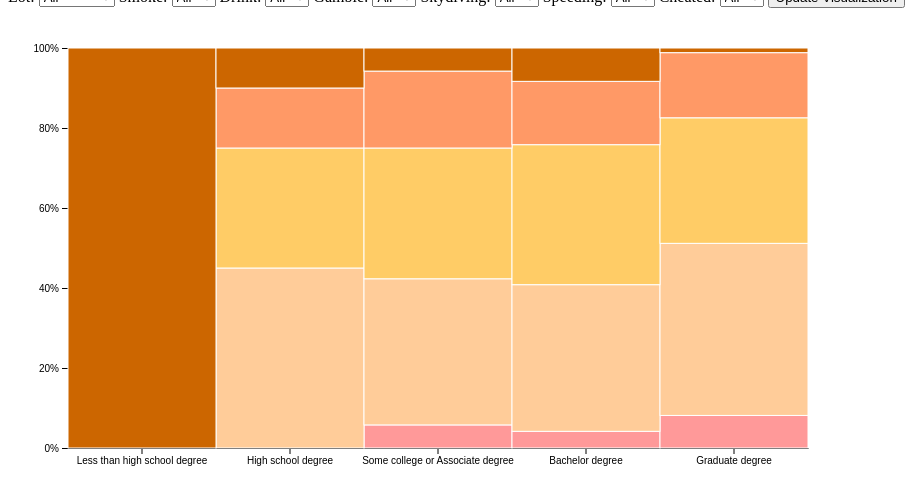
D3 v7 page, settled after 480 driven frames (8 s of simulated time); the page loaded 1 data file(s).


// ── script.js
// Load and process the CSV file
async function loadData() {
    const data = await d3.csv("cleaned_data.csv");
    console.log("Data loaded successfully");
    console.log("Raw Data:", data);
    console.log("Count of Rare:", data.filter(d => d.Steak_Preparation_Ordinal === 0).length);

    // Map values for education and steak preparation
    return data.map(d => ({
        ...d,
        Education_Ordinal: mapEducation(d.Education),
        Steak_Preparation_Ordinal: mapSteakPreparation(d.How_do_you_like_your_steak_prepared_)
    }));
}

function mapEducation(education) {
    const levels = {
        'Less than high school degree': 0,
        'High school degree': 1,
        'Some college or Associate degree': 2,
        'Bachelor degree': 3,
        'Graduate degree': 4
    };
    return levels[education] || -1; // Testing for unmatched
}

function mapSteakPreparation(preparation) {
    const trimmedPreparation = preparation.trim().toLowerCase();
    const preparations = {
        'rare': 0,
        'medium rare': 1,
        'medium': 2,
        'medium well': 3,
        'well': 4
    };
    return preparations.hasOwnProperty(trimmedPreparation) ? preparations[trimmedPreparation] : -1;
}


function transformData(data) {
    const summary = d3.rollup(data, group => {
        const total = group.length;
        return {
            Rare: group.filter(d => d.Steak_Preparation_Ordinal === 0).length / total,
            MediumRare: group.filter(d => d.Steak_Preparation_Ordinal === 1).length / total,
            Medium: group.filter(d => d.Steak_Preparation_Ordinal === 2).length / total,
            MediumWell: group.filter(d => d.Steak_Preparation_Ordinal === 3).length / total,
            Well: group.filter(d => d.Steak_Preparation_Ordinal === 4).length / total
        };
    }, d => d.Education_Ordinal);

    // Normalize the percentages to ensure they add up to 1 within each group
    summary.forEach((value, key) => {
        const sum = Object.values(value).reduce((acc, curr) => acc + curr, 0);
        Object.keys(value).forEach(k => value[k] /= sum);
    });

    console.log("Data transformed successfully:", summary);

    // Sort the summary data by steak preparation ordinal values
    const sortedSummary = Array.from(summary).sort((a, b) => a[0] - b[0]);

     
    const sortedData = sortedSummary.map(([key, value]) => ({ Education: key, ...value }));

    return sortedData;
}

function draw(data) {
    d3.select("#my_dataviz").select("svg").remove();
    const margin = { top: 40, right: 160, bottom: 60, left: 60 },
      width = 960 - margin.left - margin.right,
      height = 500 - margin.top - margin.bottom,
      svg = d3.select("#my_dataviz").append("svg")
        .attr("width", width + margin.left + margin.right)
        .attr("height", height + margin.top + margin.bottom)
        .append("g")
        .attr("transform", `translate(${margin.left},${margin.top})`);

    console.log("Data in draw function:", data);
  
    // Create a map from ordinal to label
    const educationLabels = {
      0: 'Less than high school degree',
      1: 'High school degree',
      2: 'Some college or Associate degree',
      3: 'Bachelor degree',
      4: 'Graduate degree'
    };
  
    
    const educationLevels = [0, 1, 2, 3, 4];
    
  
    // Map ordinal values to labels for the x-axis
    const x = d3.scaleBand()
      .range([0, width])
      .domain(educationLevels.map(d => educationLabels[d]))
      .padding(0);
    console.log("x.domain():", x.domain());
    svg.append("g")
      .attr("transform", `translate(0,${height})`)
      .call(d3.axisBottom(x).tickSizeOuter(0));
  
    const y = d3.scaleLinear()
      .domain([0, 1])
      .range([height, 0]);
  
    svg.append("g").call(d3.axisLeft(y).ticks(5).tickFormat(d3.format(".0%")));
  
    const color = d3.scaleOrdinal()
      .domain(["Rare", "MediumRare", "Medium", "MediumWell", "Well"])
      .range(['#ff9999', '#ffcc99', '#ffcc66', '#ff9966', '#cc6600']);
  
    console.log("Color domain:", color.domain());

    const stack = d3.stack().keys(["Rare", "MediumRare", "Medium", "MediumWell", "Well"]);
  
    console.log("Data before stack operation:", data);
    console.log("Data after stack operation:", stack(data));
  
    svg.selectAll("g.layer")
      .data(stack(data))
      .enter().append("g")
      .attr("fill", d => color(d.key))
      .selectAll("rect")
      .data(d => d)
      .enter().append("rect")
      .attr("x", d => x(educationLabels[d.data.Education]))
      .attr("y", d => {
        console.log("Bar attributes - y:", d[1]); // Print the 'y' attribute for each bar
        return y(d[1]);
      })
      .attr("height", d => {
        console.log("Bar attributes - height:", y(d[0]) - y(d[1])); // Print the 'height' attribute for each bar
        return y(d[0]) - y(d[1]);
      })
      .attr("width", x.bandwidth())
      .attr("stroke", "#fff")  // Adding white stroke
      .attr("stroke-width", 1);  // Set stroke width
  
    console.log("Visualization drawn successfully");
  }


// Initialization and handling button click to apply filters
async function main() {
    const rawData = await loadData();

    // Function to apply filters and redraw the chart
    function updateVisualization() {
        

        const filters = {
            Lot: document.getElementById('lotFilter').value,
            Smoke: document.getElementById('smokeFilter').value,
            Drink: document.getElementById('drinkFilter').value,
            Gamble: document.getElementById('gambleFilter').value,
            Skydiving: document.getElementById('skydivingFilter').value,
            Speeding: document.getElementById('speedingFilter').value,
            Cheated: document.getElementById('cheatedFilter').value
        };
        console.log("Filters applied:", filters); 

        // Filter data based on the selected values
        const filteredData = rawData.filter(d => {
    return (filters.Lot === "All" || d.Lot_A_or_B === filters.Lot) &&
           (filters.Smoke === "All" || d.Do_you_ever_smoke_cigarettes_ === filters.Smoke) &&
           (filters.Drink === "All" || d.Do_you_ever_drink_alcohol_ === filters.Drink) &&
           (filters.Gamble === "All" || d.Do_you_ever_gamble_ === filters.Gamble) &&
           (filters.Skydiving === "All" || d.Have_you_ever_been_skydiving_ === filters.Skydiving) &&
           (filters.Speeding === "All" || d.Do_you_ever_drive_above_the_speed_limit_ === filters.Speeding) &&
           (filters.Cheated === "All" || d.Have_you_ever_cheated_on_your_significant_other_ === filters.Cheated);
});
        console.log("Filtered Data:", filteredData); // Debug: Log filtered data to verify the output
        if (filteredData.length === 0) {
            console.log("No data meets the filter criteria");
        }

        const transformedData = transformData(filteredData);
        draw(transformedData);
    }

    // Attach event listener to button
    document.getElementById('updateButton').addEventListener('click', updateVisualization);

    // Initial draw
    updateVisualization();
}


main();


### data: cleaned_data.csv
RespondentID, Lot_A_or_B, Do_you_ever_smoke_cigarettes_, Do_you_ever_drink_alcohol_, Do_you_ever_gamble_, Have_you_ever_been_skydiving_, Do_you_ever_drive_above_the_speed_limit_, Have_you_ever_cheated_on_your_significan…, Do_you_eat_steak_, How_do_you_like_your_steak_prepared_, Gender, Age, Household_Income, Education, Location__Census_Region_
3234982343, Lottery A, No, Yes, No, No, No, No, Yes, Medium rare, Male, > 60, $50,000 - $99,999, Some college or Associate degree, East North Central
3234973379, Lottery A, No, Yes, Yes, No, Yes, Yes, Yes, Rare, Male, > 60, $150,000+, Graduate degree, South Atlantic
3234972383, Lottery B, Yes, Yes, Yes, No, Yes, Yes, Yes, Medium, Male, > 60, $50,000 - $99,999, Bachelor degree, New England
3234958833, Lottery B, No, Yes, No, No, Yes, Yes, Yes, Medium, Male, > 60, $50,000 - $99,999, Graduate degree, Middle Atlantic
3234955240, Lottery A, No, No, No, No, Yes, No, Yes, Medium rare, Male, 18-29, $0 - $24,999, Some college or Associate degree, West South Central
3234955010, Lottery A, No, Yes, Yes, Yes, Yes, No, Yes, Medium rare, Male, 18-29, $25,000 - $49,999, Some college or Associate degree, West North Central
3234953052, Lottery A, Yes, Yes, Yes, No, Yes, No, Yes, Medium, Male, 18-29, $50,000 - $99,999, Bachelor degree, East North Central
3234951249, Lottery B, No, Yes, Yes, No, No, No, Yes, Medium rare, Male, > 60, $25,000 - $49,999, Some college or Associate degree, Pacific
3234948883, Lottery B, No, Yes, No, No, Yes, No, Yes, Medium rare, Male, > 60, $50,000 - $99,999, High school degree, South Atlantic
3234948197, Lottery A, No, No, Yes, No, Yes, No, Yes, Medium rare, Male, 18-29, $100,000 - $149,999, Graduate degree, Middle Atlantic
3234947477, Lottery B, No, Yes, Yes, Yes, Yes, No, Yes, Medium, Male, 18-29, $50,000 - $99,999, Bachelor degree, West South Central
3234946739, Lottery A, Yes, Yes, Yes, No, Yes, No, Yes, Rare, Male, 18-29, $50,000 - $99,999, Graduate degree, Pacific
3234945250, Lottery B, No, Yes, No, Yes, Yes, No, Yes, Medium Well, Male, > 60, $50,000 - $99,999, Bachelor degree, Pacific
3234944270, Lottery A, No, Yes, No, No, Yes, No, Yes, Medium Well, Male, 18-29, $25,000 - $49,999, Some college or Associate degree, Mountain
3234941615, Lottery A, No, Yes, Yes, No, Yes, No, Yes, Medium, Male, 18-29, $50,000 - $99,999, Bachelor degree, South Atlantic
3234939289, Lottery A, No, Yes, Yes, No, No, No, Yes, Medium rare, Male, 18-29, $50,000 - $99,999, Bachelor degree, West North Central
3234937720, Lottery B, No, No, No, No, Yes, No, Yes, Medium rare, Male, 30-44, $50,000 - $99,999, Graduate degree, South Atlantic
3234937709, Lottery A, No, Yes, Yes, No, Yes, No, Yes, Medium rare, Male, 18-29, $25,000 - $49,999, Bachelor degree, West North Central
3234936804, Lottery B, No, No, No, No, Yes, No, Yes, Medium rare, Male, > 60, $25,000 - $49,999, Some college or Associate degree, Middle Atlantic
3234936220, Lottery B, No, No, No, No, Yes, No, Yes, Medium rare, Male, 45-60, $0 - $24,999, Some college or Associate degree, East North Central
3234935763, Lottery A, Yes, Yes, Yes, No, Yes, No, Yes, Medium Well, Male, 18-29, $50,000 - $99,999, High school degree, West North Central
3234935254, Lottery B, No, Yes, No, No, Yes, No, Yes, Medium, Male, 45-60, $25,000 - $49,999, Bachelor degree, West South Central
3234932801, Lottery B, Yes, Yes, Yes, No, No, No, Yes, Medium rare, Male, 45-60, $50,000 - $99,999, Graduate degree, Middle Atlantic
3234931630, Lottery A, No, Yes, No, No, Yes, No, Yes, Medium, Male, > 60, $25,000 - $49,999, Graduate degree, East North Central
3234930461, Lottery A, No, No, No, No, Yes, No, Yes, Medium, Male, 18-29, $0 - $24,999, Graduate degree, South Atlantic
3234929351, Lottery B, Yes, Yes, No, No, Yes, No, Yes, Medium, Male, 45-60, $50,000 - $99,999, Graduate degree, East South Central
3234928702, Lottery A, No, Yes, Yes, No, Yes, No, Yes, Medium, Male, 30-44, $50,000 - $99,999, Some college or Associate degree, East North Central
3234927960, Lottery B, No, Yes, No, No, Yes, No, Yes, Well, Male, 18-29, $25,000 - $49,999, High school degree, West South Central
3234924769, Lottery A, No, Yes, Yes, Yes, Yes, No, Yes, Medium, Male, 30-44, $100,000 - $149,999, Bachelor degree, South Atlantic
3234924090, Lottery A, No, Yes, Yes, No, Yes, No, Yes, Medium, Male, 45-60, $50,000 - $99,999, Bachelor degree, Pacific
3234923656, Lottery B, No, Yes, Yes, No, No, No, Yes, Medium, Male, 30-44, $50,000 - $99,999, Bachelor degree, Pacific
3234922597, Lottery B, No, Yes, Yes, No, Yes, No, Yes, Medium rare, Male, > 60, $0 - $24,999, High school degree, West South Central
3234922412, Lottery B, No, Yes, Yes, No, Yes, Yes, Yes, Medium, Male, > 60, $100,000 - $149,999, Bachelor degree, Pacific
3234922346, Lottery A, No, Yes, Yes, No, Yes, Yes, Yes, Medium Well, Male, 45-60, $50,000 - $99,999, Some college or Associate degree, South Atlantic
3234921417, Lottery B, Yes, Yes, Yes, No, Yes, No, Yes, Medium, Male, 30-44, $50,000 - $99,999, Some college or Associate degree, West South Central
3234918764, Lottery A, No, No, Yes, No, Yes, No, Yes, Medium rare, Male, 45-60, $0 - $24,999, Some college or Associate degree, New England
3234918715, Lottery B, No, No, No, No, Yes, No, Yes, Medium Well, Male, 45-60, $50,000 - $99,999, Bachelor degree, South Atlantic
3234915418, Lottery A, Yes, Yes, No, No, Yes, No, Yes, Medium Well, Male, > 60, $50,000 - $99,999, Graduate degree, Middle Atlantic
3234914768, Lottery A, No, Yes, Yes, No, Yes, No, Yes, Medium rare, Male, > 60, $150,000+, Bachelor degree, West North Central
3234911137, Lottery A, No, Yes, Yes, No, Yes, Yes, Yes, Medium, Male, 45-60, $150,000+, Bachelor degree, South Atlantic
3234910999, Lottery B, No, Yes, Yes, No, Yes, No, Yes, Medium, Male, > 60, $50,000 - $99,999, Bachelor degree, Pacific
3234910677, Lottery A, No, Yes, Yes, No, Yes, No, Yes, Medium, Male, > 60, $100,000 - $149,999, Some college or Associate degree, East North Central
3234910265, Lottery B, No, No, No, No, Yes, Yes, Yes, Medium rare, Male, 18-29, $100,000 - $149,999, Some college or Associate degree, West South Central
… [head cut at 6 KiB]